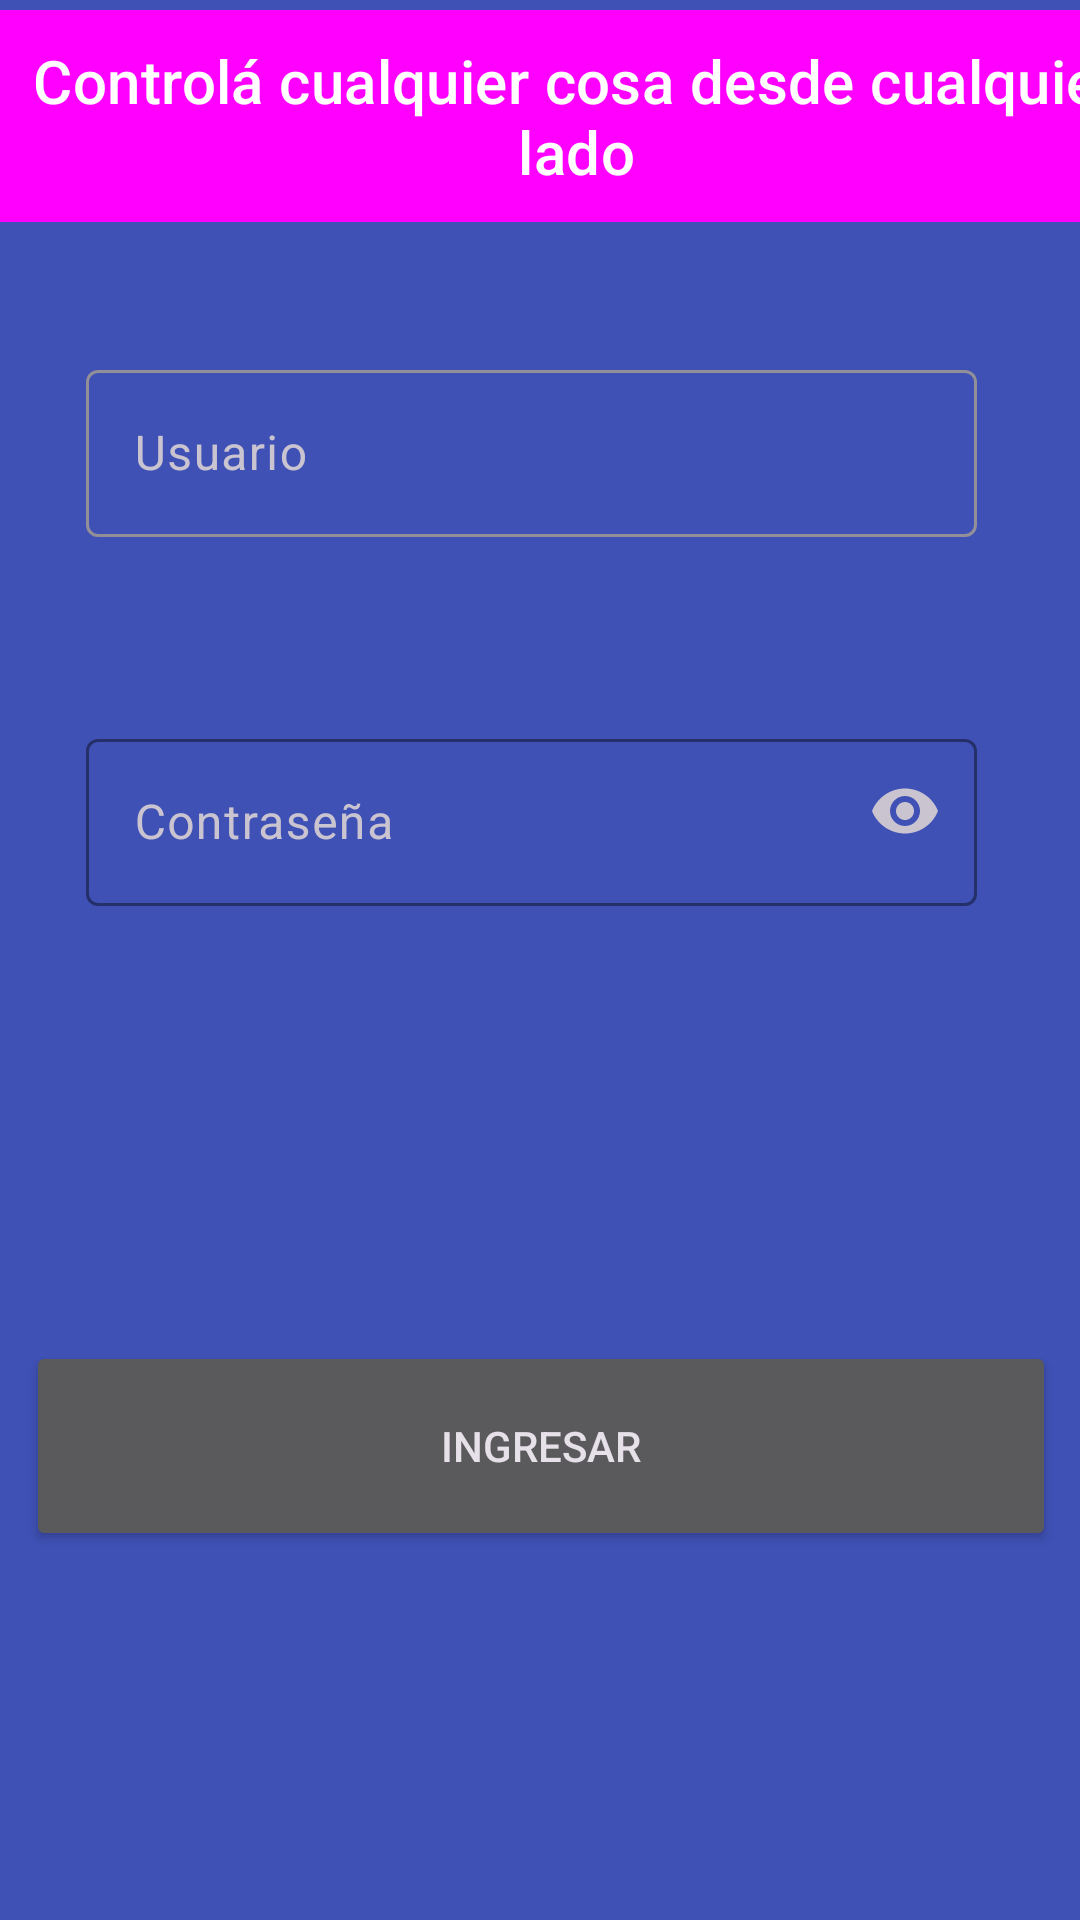

Produce the Android XML layout that renders to this screen, including the resource entries it uses.
<!-- AndroidManifest.xml: application theme Theme.AlarmaApp -->
<!-- res/layout/activity_main.xml -->
<?xml version="1.0" encoding="utf-8"?>
<androidx.constraintlayout.widget.ConstraintLayout xmlns:android="http://schemas.android.com/apk/res/android"
    xmlns:app="http://schemas.android.com/apk/res-auto"
    xmlns:tools="http://schemas.android.com/tools"
    android:layout_width="match_parent"
    android:layout_height="match_parent"
    android:background="#3F51B5"
    tools:context=".MainActivity">

    <LinearLayout
        android:layout_width="410dp"
        android:layout_height="730dp"
        android:orientation="vertical"
        app:layout_constraintBottom_toBottomOf="parent"
        app:layout_constraintEnd_toEndOf="parent"
        app:layout_constraintStart_toStartOf="parent"
        app:layout_constraintTop_toTopOf="parent">

        <Space
            android:layout_width="match_parent"
            android:layout_height="48dp" />

        <Button
            android:id="@+id/iconButton"
            style="?attr/materialIconButtonStyle"
            android:layout_width="match_parent"
            android:layout_height="wrap_content"
            android:background="#CFBBFE"
            android:backgroundTint="#CFBBFE"
            android:contentDescription="icono"
            android:paddingLeft="100px"
            android:scaleX="1.0"
            android:scaleY="1.0"
            android:text="Controlá cualquier cosa desde cualquier lado"
            android:textAlignment="center"
            android:textColor="#FFFFFF"
            android:textDirection="locale"
            android:textSize="20sp"
            app:icon="@drawable/engineering_fill0_wght300_grad0_opsz24"
            app:iconGravity="textTop"
            app:iconSize="60dp"
            app:iconTint="@color/design_default_color_surface" />

        <Space
            android:layout_width="match_parent"
            android:layout_height="44dp" />

        <LinearLayout
            android:layout_width="match_parent"
            android:layout_height="wrap_content"
            android:orientation="horizontal"
            android:paddingLeft="160px">

            <com.google.android.material.textfield.TextInputLayout
                android:id="@+id/textoUsuario"
                android:layout_width="298dp"
                android:layout_height="77dp"
                android:backgroundTint="#FFFFFF"

                android:baselineAligned="false"
                android:hint="Usuario"
                app:boxBackgroundMode="outline">

                <com.google.android.material.textfield.TextInputEditText
                    android:layout_width="297dp"
                    android:layout_height="wrap_content"

                    />

            </com.google.android.material.textfield.TextInputLayout>
        </LinearLayout>

        <Space
            android:layout_width="match_parent"
            android:layout_height="46dp" />

        <LinearLayout
            android:layout_width="match_parent"
            android:layout_height="wrap_content"
            android:orientation="horizontal"
            android:paddingLeft="160px">

            <com.google.android.material.textfield.TextInputLayout
                android:id="@+id/textoContrasenia"
                android:layout_width="match_parent"
                android:layout_height="75dp"

                android:backgroundTint="#FFFFFF"
                android:hint="Contraseña"
                app:boxStrokeColor="#FFFFFF"
                app:endIconMode="password_toggle">

                <com.google.android.material.textfield.TextInputEditText
                    android:layout_width="297dp"
                    android:layout_height="wrap_content"
                    android:inputType="textPassword"

                    />

            </com.google.android.material.textfield.TextInputLayout>
        </LinearLayout>

        <Space
            android:layout_width="match_parent"
            android:layout_height="131dp" />

        <LinearLayout
            android:layout_width="match_parent"
            android:layout_height="match_parent"
            android:orientation="horizontal">

            <Button
                android:id="@+id/botonIngresar"
                android:layout_width="66dp"
                android:layout_height="70dp"
                android:layout_marginLeft="100px"
                android:layout_marginRight="100px"
                android:layout_weight="1"
                android:text="Ingresar" />
        </LinearLayout>

    </LinearLayout>

</androidx.constraintlayout.widget.ConstraintLayout>
<!-- resources referenced by this layout -->
<resources>
  <!-- drawable engineering_fill0_wght300_grad0_opsz24: vector/xml drawable (drawable, 2831 chars, omitted) -->
  <style name="Theme.AlarmaApp" parent="Base.Theme.AlarmaApp" />
  <style name="Base.Theme.AlarmaApp" parent="Theme.Material3.Dark.NoActionBar">
          
          
      </style>
</resources>
